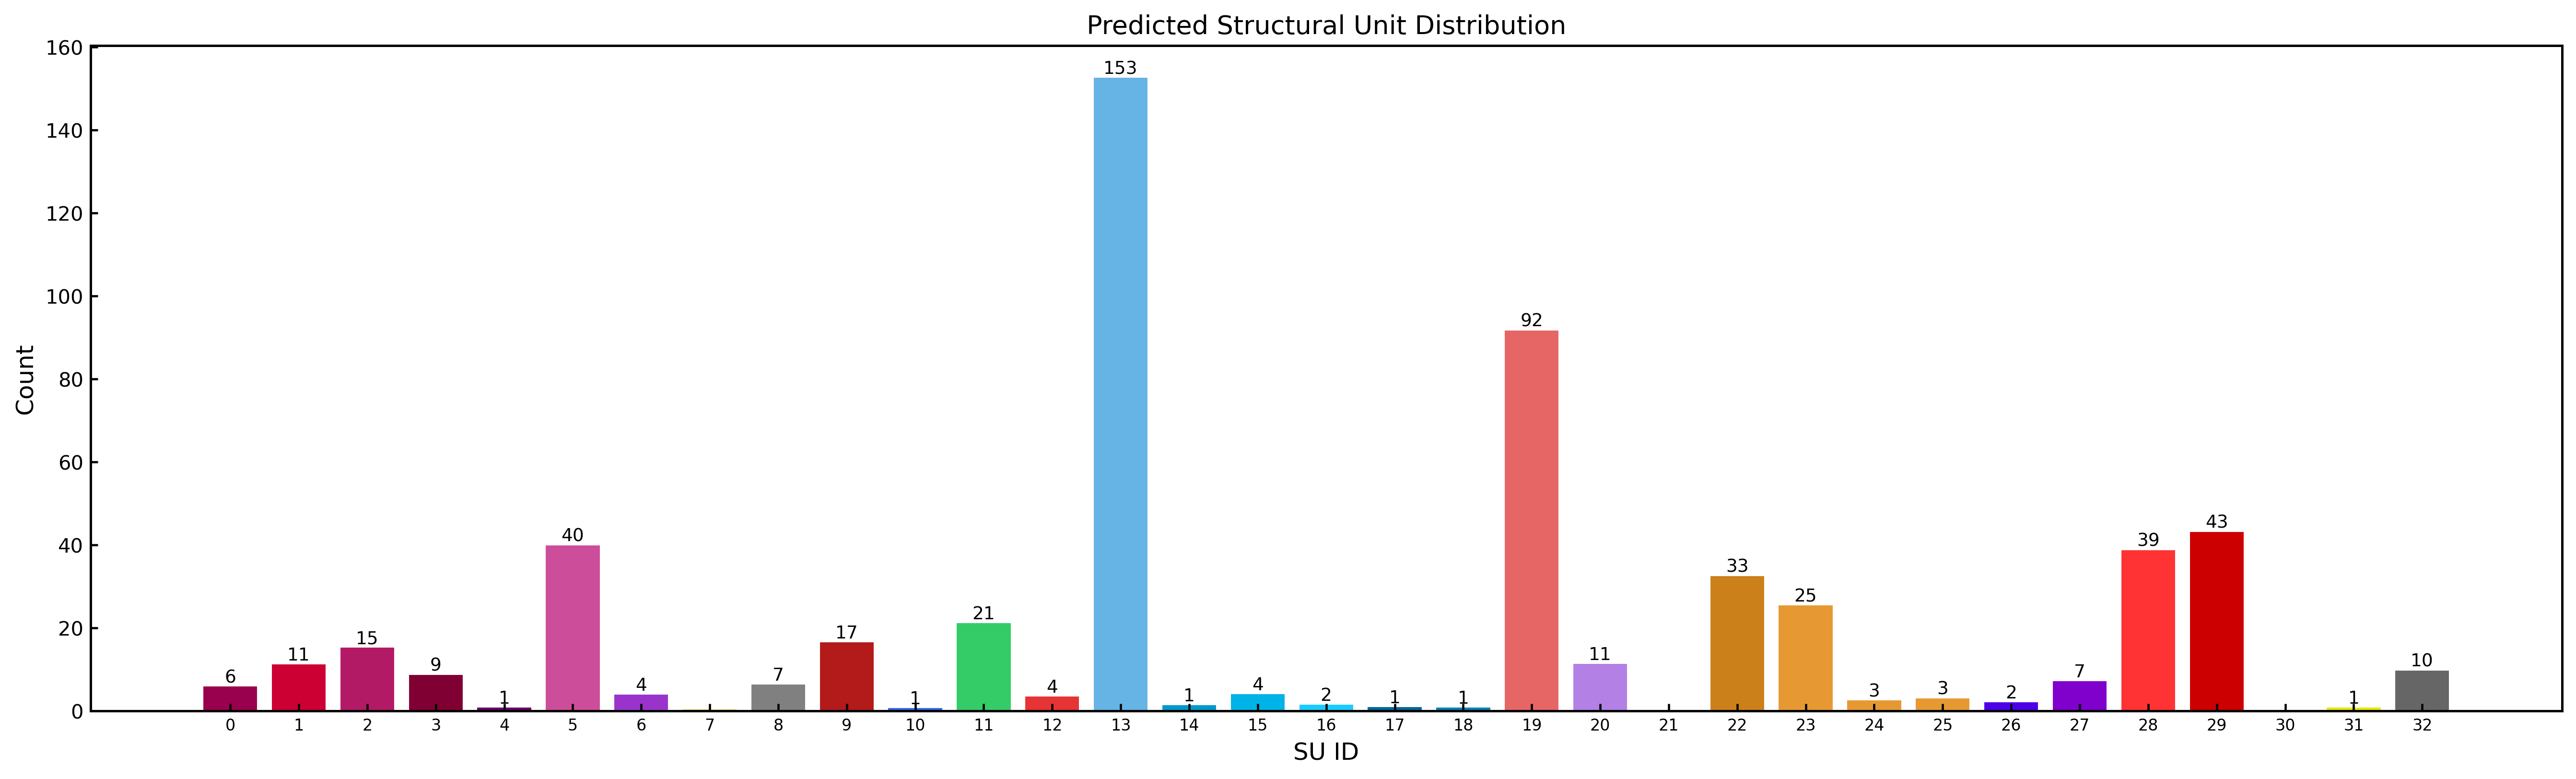

The table this chart was drawn from, first rows:
SU_Index, SU_Name, Predicted_Count, Predicted_Rounded
0, Amide_Group, 5.953, 6
1, Carboxylic_Acid, 11.36, 11
2, Ester_Group, 15.33, 15
3, Aldehyde_Ketone_C, 8.795, 9
4, Nitrile_C, 0.9355, 1
5, O_Substituted_Aro_C, 40.01, 40
6, N_Substituted_Aro_C, 4.014, 4
7, S_Substituted_Aro_C, 0.4517, 0
8, X_Substituted_Aro_C, 6.502, 7
9, Keto_Substituted_Aro_C, 16.63, 17
10, Aryl_Substituted_Aro_C, 0.8224, 1
11, Alkyl_Substituted_Aro_C, 21.25, 21
12, Aromatic_Bridgehead_C, 3.539, 4
13, Carbocyclic_Aro_CH, 152.8, 153
14, Vinyllic_Cq, 1.426, 1
15, Vinyllic_CH, 4.167, 4
16, Vinyllic_CH2, 1.555, 2
17, Alkynyl_Cq, 1.008, 1
18, Alkynyl_CH, 0.8562, 1
19, Alcohol_Ether_C, 91.85, 92
20, Amine_C, 11.38, 11
21, Halogenated_C, 0.01908, 0
22, Alkyl_CH3, 32.63, 33
23, Alkyl_CH2, 25.5, 25
24, Alkyl_CH, 2.603, 3
25, Alkyl_Cq, 3.103, 3
26, Heterocyclic_N, 2.168, 2
27, Amine_Nitrogen, 7.236, 7
28, Hydroxyl_O, 38.86, 39
29, Ether_O, 43.23, 43
30, Heterocyclic_S, 0.2836, 0
31, Thioether_S, 0.9103, 1
32, Halogen_X, 9.826, 10
